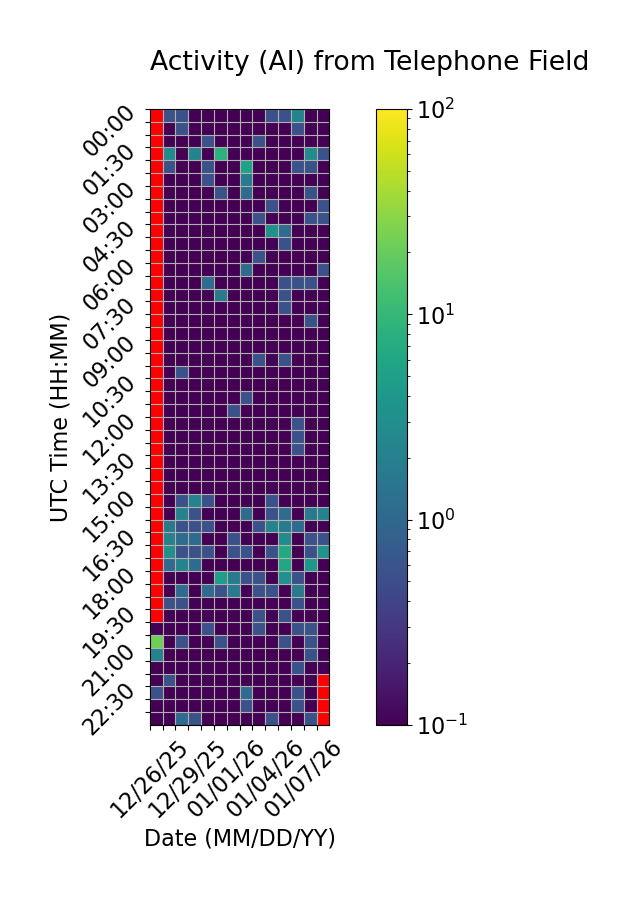

The data file committed next to this chart (first rows):
Time (UTC), 12/26/25, 12/27/25, 12/28/25, 12/29/25, 12/30/25, 12/31/25, 01/01/26, 01/02/26, 01/03/26, 01/04/26, 01/05/26, 01/06/26, 01/07/26, 01/08/26
00:00, , 0.5556, 0.5556, 0.0, 0.0, 0.0, 0.0, 0.0, 0.0, 0.5556, 0.5556, 2.222, 0.0, 0.0
00:30, , 0.0, 0.5556, 0.0, 0.0, 0.0, 0.0, 0.0, 0.0, 0.0, 0.0, 0.5556, 0.0, 0.0
01:00, , 0.0, 0.0, 0.0, 0.5556, 0.0, 0.0, 0.0, 0.5556, 0.0, 0.0, 0.0, 0.0, 0.0
01:30, , 2.778, 0.0, 2.222, 0.0, 8.333, 0.0, 0.0, 0.0, 0.0, 0.0, 0.0, 2.778, 0.5556
02:00, , 0.5556, 0.0, 0.0, 0.5556, 0.0, 0.0, 5.556, 0.0, 0.0, 0.0, 0.5556, 0.5556, 0.0
02:30, , 0.0, 0.0, 0.0, 0.5556, 0.0, 0.0, 1.667, 0.0, 0.0, 0.0, 0.0, 0.0, 0.0
03:00, , 0.0, 0.0, 0.0, 0.0, 0.5556, 0.0, 1.111, 0.0, 0.0, 0.0, 0.0, 0.5556, 0.0
03:30, , 0.0, 0.0, 0.0, 0.0, 0.0, 0.0, 0.0, 0.0, 0.5556, 0.0, 0.0, 0.0, 0.5556
04:00, , 0.0, 0.0, 0.0, 0.0, 0.0, 0.0, 0.0, 0.5556, 0.0, 0.0, 0.0, 0.5556, 0.5556
04:30, , 0.0, 0.0, 0.0, 0.0, 0.0, 0.0, 0.0, 0.0, 3.333, 1.111, 0.0, 0.0, 0.0
05:00, , 0.0, 0.0, 0.0, 0.0, 0.0, 0.0, 0.0, 0.0, 0.0, 0.5556, 0.0, 0.0, 0.0
05:30, , 0.0, 0.0, 0.0, 0.0, 0.0, 0.0, 0.0, 0.5556, 0.0, 0.0, 0.0, 0.0, 0.0
06:00, , 0.0, 0.0, 0.0, 0.0, 0.0, 0.0, 1.111, 0.0, 0.0, 0.0, 0.0, 0.0, 0.5556
06:30, , 0.0, 0.0, 0.0, 1.111, 0.0, 0.0, 0.0, 0.0, 0.0, 0.5556, 0.5556, 0.5556, 0.0
07:00, , 0.0, 0.0, 0.0, 0.0, 1.667, 0.0, 0.0, 0.0, 0.0, 0.5556, 0.0, 0.0, 0.0
07:30, , 0.0, 0.0, 0.0, 0.0, 0.0, 0.0, 0.0, 0.0, 0.0, 0.5556, 0.0, 0.0, 0.0
08:00, , 0.0, 0.0, 0.0, 0.0, 0.0, 0.0, 0.0, 0.0, 0.0, 0.0, 0.0, 0.5556, 0.0
08:30, , 0.0, 0.0, 0.0, 0.0, 0.0, 0.0, 0.0, 0.0, 0.0, 0.0, 0.0, 0.0, 0.0
09:00, , 0.0, 0.0, 0.0, 0.0, 0.0, 0.0, 0.0, 0.0, 0.0, 0.0, 0.0, 0.0, 0.0
09:30, , 0.0, 0.0, 0.0, 0.0, 0.0, 0.0, 0.0, 0.5556, 0.0, 0.5556, 0.0, 0.0, 0.0
10:00, , 0.0, 0.5556, 0.0, 0.0, 0.0, 0.0, 0.0, 0.0, 0.0, 0.0, 0.0, 0.0, 0.0
10:30, , 0.0, 0.0, 0.0, 0.0, 0.0, 0.0, 0.0, 0.0, 0.0, 0.0, 0.0, 0.0, 0.0
11:00, , 0.0, 0.0, 0.0, 0.0, 0.0, 0.0, 0.5556, 0.0, 0.0, 0.0, 0.0, 0.0, 0.0
11:30, , 0.0, 0.0, 0.0, 0.0, 0.0, 0.5556, 0.0, 0.0, 0.0, 0.0, 0.0, 0.0, 0.0
12:00, , 0.0, 0.0, 0.0, 0.0, 0.0, 0.0, 0.0, 0.0, 0.0, 0.0, 0.5556, 0.0, 0.0
12:30, , 0.0, 0.0, 0.0, 0.0, 0.0, 0.0, 0.0, 0.0, 0.0, 0.0, 0.5556, 0.0, 0.0
13:00, , 0.0, 0.0, 0.0, 0.0, 0.0, 0.0, 0.0, 0.0, 0.0, 0.0, 0.5556, 0.0, 0.0
13:30, , 0.0, 0.0, 0.0, 0.0, 0.0, 0.0, 0.0, 0.0, 0.0, 0.0, 0.0, 0.0, 0.0
14:00, , 0.0, 0.0, 0.0, 0.0, 0.0, 0.0, 0.0, 0.0, 0.0, 0.0, 0.0, 0.0, 0.0
14:30, , 0.0, 0.0, 0.0, 0.0, 0.0, 0.0, 0.0, 0.0, 0.0, 0.0, 0.0, 0.0, 0.0
15:00, , 0.0, 0.5556, 2.222, 0.5556, 0.0, 0.0, 0.0, 0.0, 0.5556, 0.0, 0.0, 0.0, 0.0
15:30, , 0.0, 2.222, 0.5556, 0.0, 0.0, 0.0, 1.111, 0.0, 0.5556, 1.111, 0.0, 1.667, 2.222
16:00, , 1.667, 0.5556, 0.5556, 0.5556, 0.0, 0.0, 0.0, 0.5556, 2.222, 1.667, 1.111, 0.0, 0.0
16:30, , 2.222, 1.111, 1.111, 0.0, 0.0, 0.5556, 0.0, 0.0, 0.0, 2.778, 0.0, 0.5556, 0.5556
17:00, , 3.333, 0.5556, 0.5556, 0.5556, 0.0, 0.5556, 0.5556, 0.0, 0.5556, 6.667, 0.0, 0.5556, 3.333
17:30, , 1.111, 2.222, 1.111, 0.0, 0.0, 0.0, 0.0, 0.0, 0.0, 6.111, 0.0, 3.889, 0.0
18:00, , 0.0, 0.0, 0.0, 0.0, 5.0, 1.667, 0.5556, 0.5556, 0.0, 3.333, 0.5556, 0.0, 0.0
18:30, , 0.0, 1.111, 0.0, 1.111, 0.5556, 1.667, 0.0, 0.5556, 0.5556, 0.0, 1.667, 0.0, 0.0
19:00, , 0.5556, 0.5556, 0.0, 0.0, 0.0, 0.0, 0.0, 0.0, 0.0, 0.0, 0.5556, 0.0, 0.0
19:30, , 0.0, 0.0, 0.0, 0.0, 0.0, 0.0, 0.0, 0.5556, 0.0, 0.5556, 0.0, 0.0, 0.0
20:00, 0.0, 0.0, 0.0, 0.0, 0.5556, 0.0, 0.0, 0.0, 0.5556, 0.0, 0.0, 0.5556, 0.5556, 0.0
20:30, 22.22, 0.0, 0.5556, 0.0, 0.0, 0.5556, 0.0, 0.0, 0.0, 0.0, 0.5556, 0.0, 0.5556, 0.0
21:00, 2.222, 0.0, 0.0, 0.0, 0.0, 0.0, 0.0, 0.0, 0.0, 0.0, 0.0, 0.0, 0.5556, 0.0
21:30, 0.0, 0.0, 0.0, 0.0, 0.0, 0.0, 0.0, 0.0, 0.0, 0.0, 0.0, 0.5556, 0.0, 0.0
22:00, 0.0, 0.5556, 0.0, 0.0, 0.0, 0.0, 0.0, 0.0, 0.0, 0.0, 0.0, 0.0, 0.0, 
22:30, 0.5556, 0.0, 0.0, 0.0, 0.0, 0.0, 0.0, 1.111, 0.0, 0.0, 0.0, 0.5556, 0.0, 
23:00, 0.0, 0.0, 0.0, 0.0, 0.0, 0.0, 0.0, 0.5556, 0.0, 0.0, 0.0, 0.5556, 0.0, 
23:30, 0.0, 0.0, 1.111, 0.5556, 0.0, 0.0, 0.0, 0.0, 0.0, 0.5556, 0.0, 0.0, 0.5556, 
